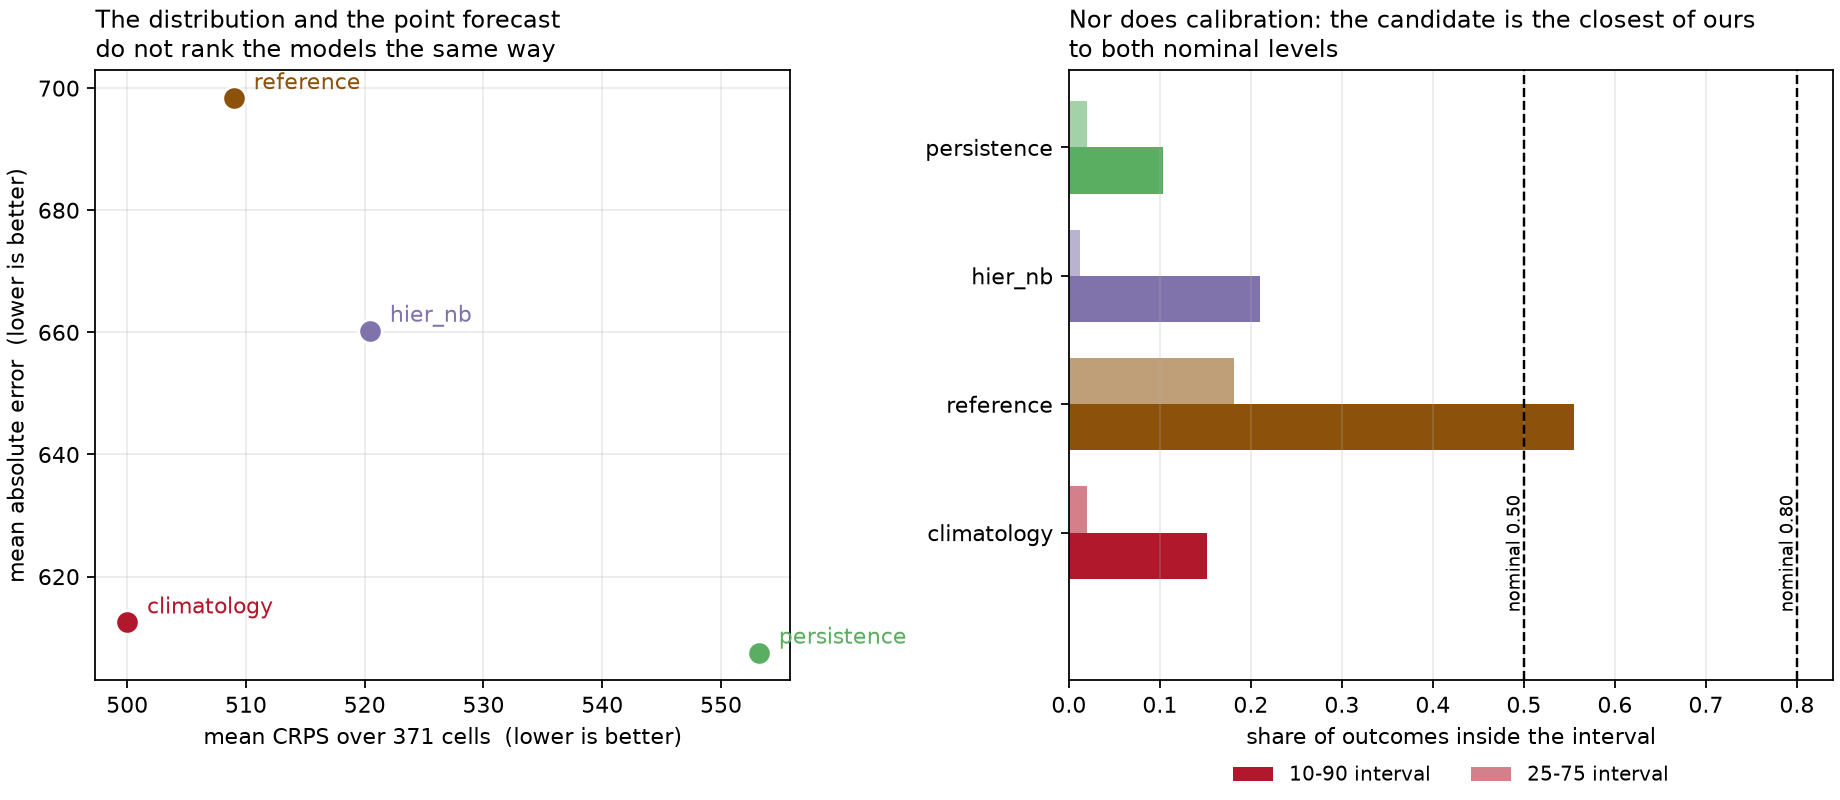

Data behind this chart, as committed beside it:
model, weighting, n_cells, mean_crps, mae, coverage_10_90, coverage_25_75, n_locations, n_splits, observed_total
climatology, cases, 192, 500, 612.5, 0.1518, 0.01952, 16, 4, 22903
reference, cases, 192, 509, 698.4, 0.555, 0.1818, 16, 4, 22903
hier_nb, cases, 192, 520.4, 660.3, 0.2101, 0.01262, 16, 4, 22903
persistence, cases, 192, 553.2, 607.6, 0.1033, 0.0203, 16, 4, 22903
